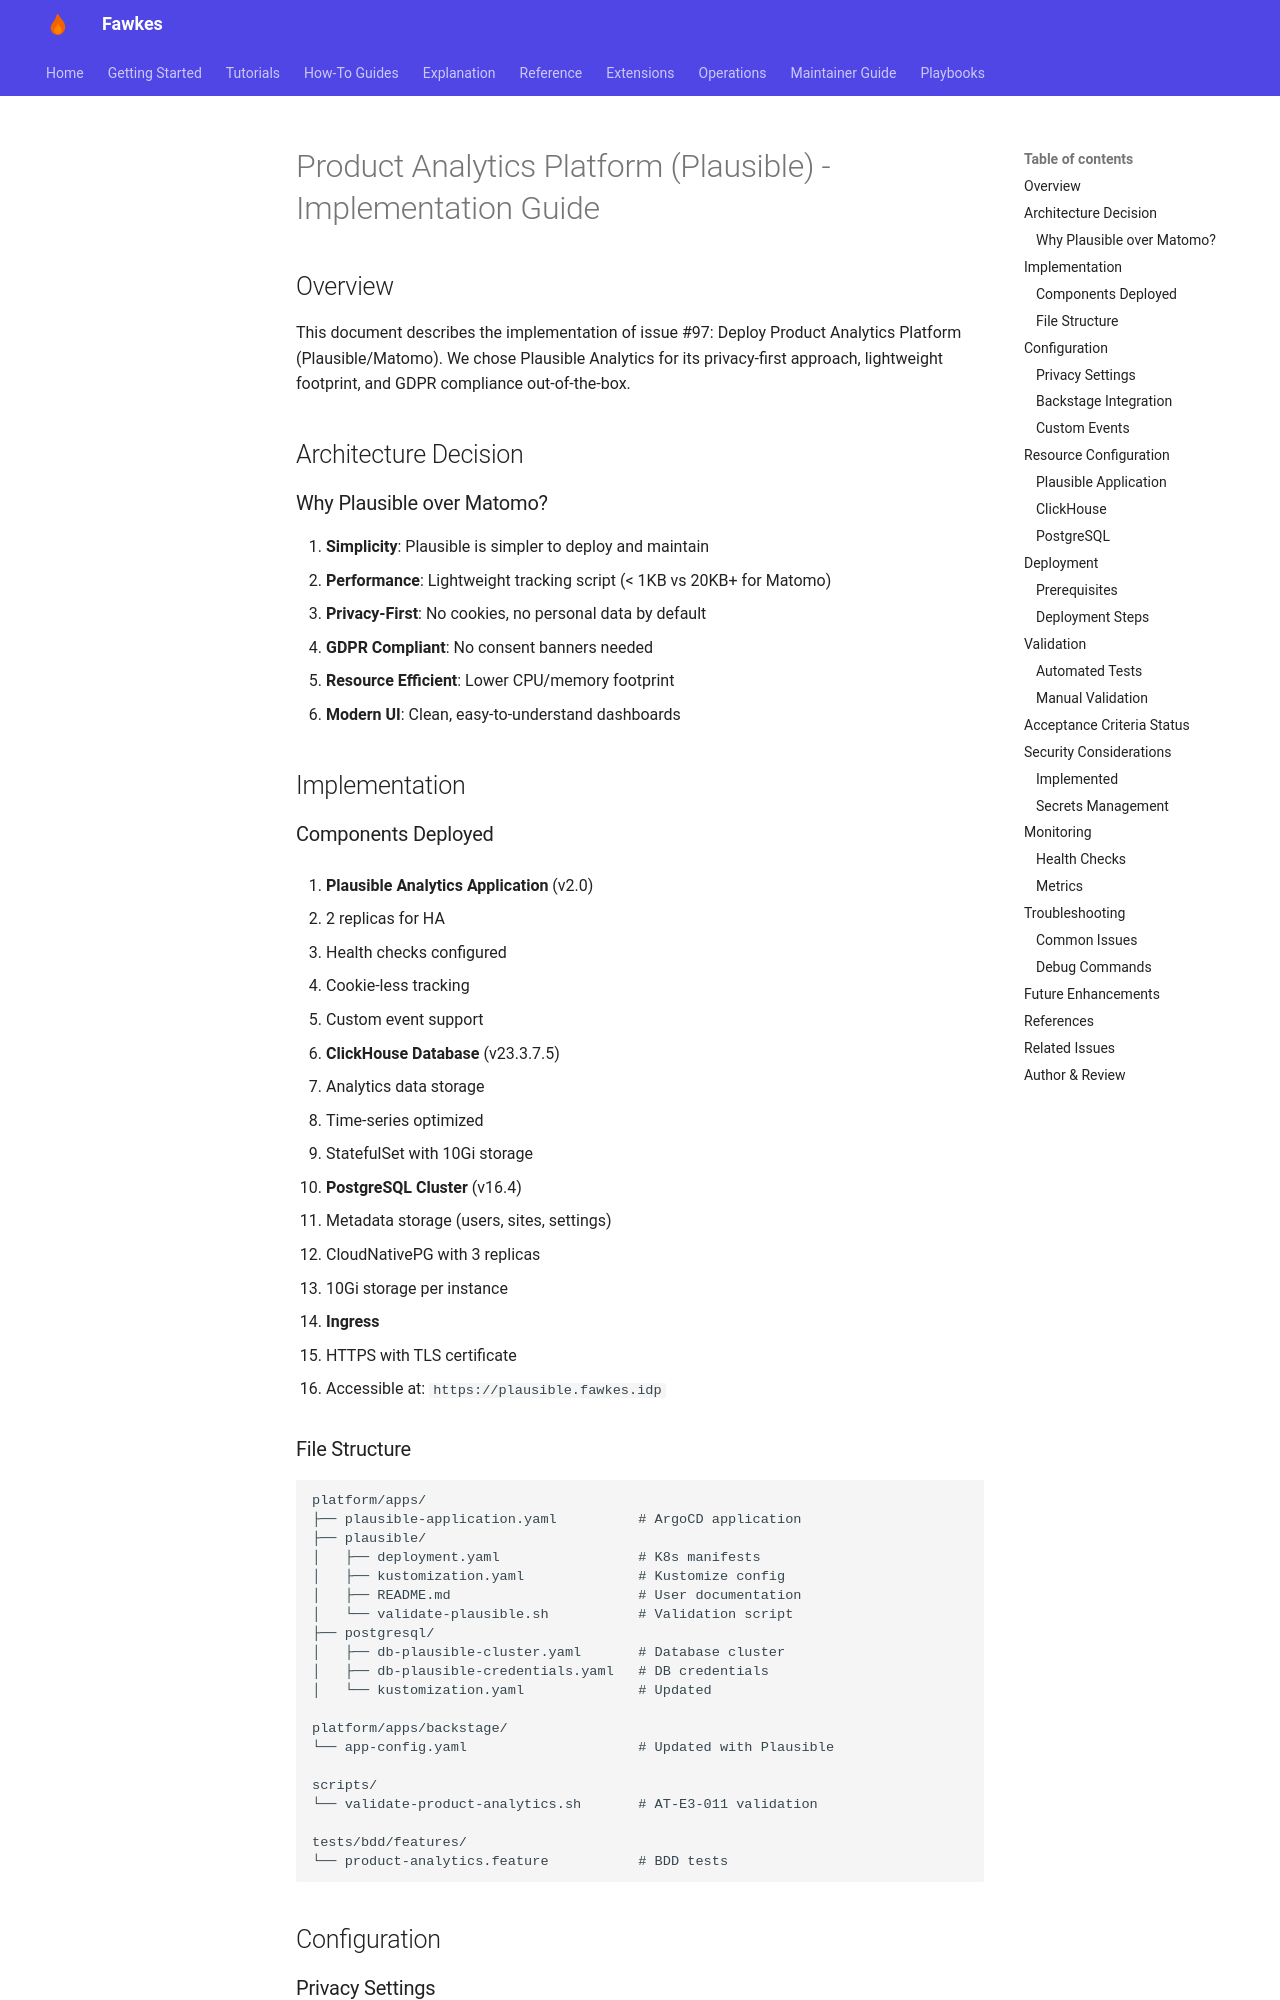

repository: paruff/fawkes · page: archive/implementation-plan/product-analytics-implementation/index.html · generator: mkdocs

# Product Analytics Platform (Plausible) - Implementation Guide

## Overview

This document describes the implementation of issue #97: Deploy Product Analytics Platform (Plausible/Matomo). We chose Plausible Analytics for its privacy-first approach, lightweight footprint, and GDPR compliance out-of-the-box.

## Architecture Decision

### Why Plausible over Matomo?

1. **Simplicity**: Plausible is simpler to deploy and maintain
2. **Performance**: Lightweight tracking script (< 1KB vs 20KB+ for Matomo)
3. **Privacy-First**: No cookies, no personal data by default
4. **GDPR Compliant**: No consent banners needed
5. **Resource Efficient**: Lower CPU/memory footprint
6. **Modern UI**: Clean, easy-to-understand dashboards

## Implementation

### Components Deployed

1. **Plausible Analytics Application** (v2.0)

   - 2 replicas for HA
   - Health checks configured
   - Cookie-less tracking
   - Custom event support

2. **ClickHouse Database** (v23.3.7.5)

   - Analytics data storage
   - Time-series optimized
   - StatefulSet with 10Gi storage

3. **PostgreSQL Cluster** (v16.4)

   - Metadata storage (users, sites, settings)
   - CloudNativePG with 3 replicas
   - 10Gi storage per instance

4. **Ingress**
   - HTTPS with TLS certificate
   - Accessible at: `https://plausible.fawkes.idp`
